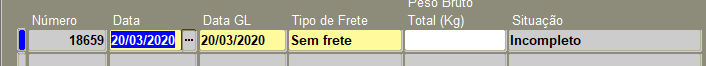
Task: Processo para apagar os RI's incompletos no Oracle
Workflow: Apagar Entrada de Operações Fiscais

Step 1: click on the text 'Número' (jp2launcher.exe)

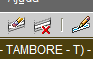
Step 2: click on the push button (jp2launcher.exe)

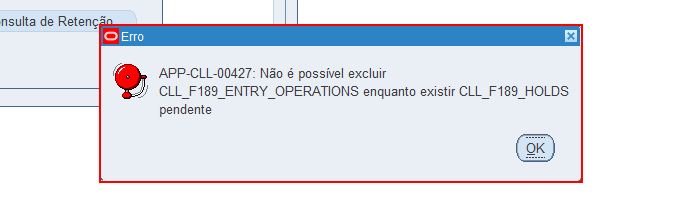
Step 3: find the internal frame 'Erro APP-CLL-00427: Não é possível excluir CLL_F189_ENTRY_OPERATIONS enquanto existir CLL_F189_HOLDS pendente' (jp2launcher.exe)

Step 4 [then]: click on the push button 'OK ALT O' (jp2launcher.exe) (no picture)

Step 5 [then]: click on the push button 'Aprovação alt A' (jp2launcher.exe) (no picture)

Step 6: find the internal frame 'Motivos de Retenção*' (jp2launcher.exe) (no picture)

Step 7 [then]: click on the push button (jp2launcher.exe) (same screen as step 2)

Step 8 [then]: type a value into the panel (jp2launcher.exe) (no picture)

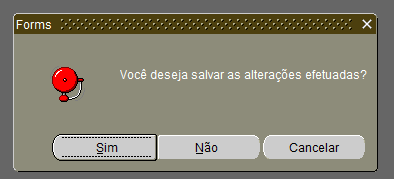
Step 9 [try]: click on the push button 'Sim ALT S' (jp2launcher.exe)

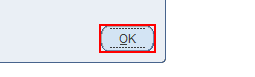
Step 10 [try]: click on the push button 'OK ALT O' (jp2launcher.exe)

Step 11 [then]: click on the text 'Número' (jp2launcher.exe) (same screen as step 1)

Step 12: click on the push button (jp2launcher.exe) (same screen as step 2)

Step 13: find the internal frame 'Erro APP-CLL-00427: Não é possível excluir CLL_F189_ENTRY_OPERATIONS enquanto existir CLL_F189_HOLDS pendente' (jp2launcher.exe) (same screen as step 3)

Step 14 [then]: click on the push button 'OK ALT O' (jp2launcher.exe) (no picture)

Step 15: type a value into the panel (jp2launcher.exe) (no picture) (repeated 2 times)

Step 17 [try]: click on the push button 'Sim ALT S' (jp2launcher.exe) (same screen as step 9)

Step 18 [try]: click on the push button 'OK ALT O' (jp2launcher.exe) (same screen as step 9)

Step 19 [else]: type a value into the panel (jp2launcher.exe) (no picture)

Step 20 [try]: click on the push button 'Sim ALT S' (jp2launcher.exe) (same screen as step 9)

Step 21 [try]: click on the push button 'OK ALT O' (jp2launcher.exe) (same screen as step 9)
